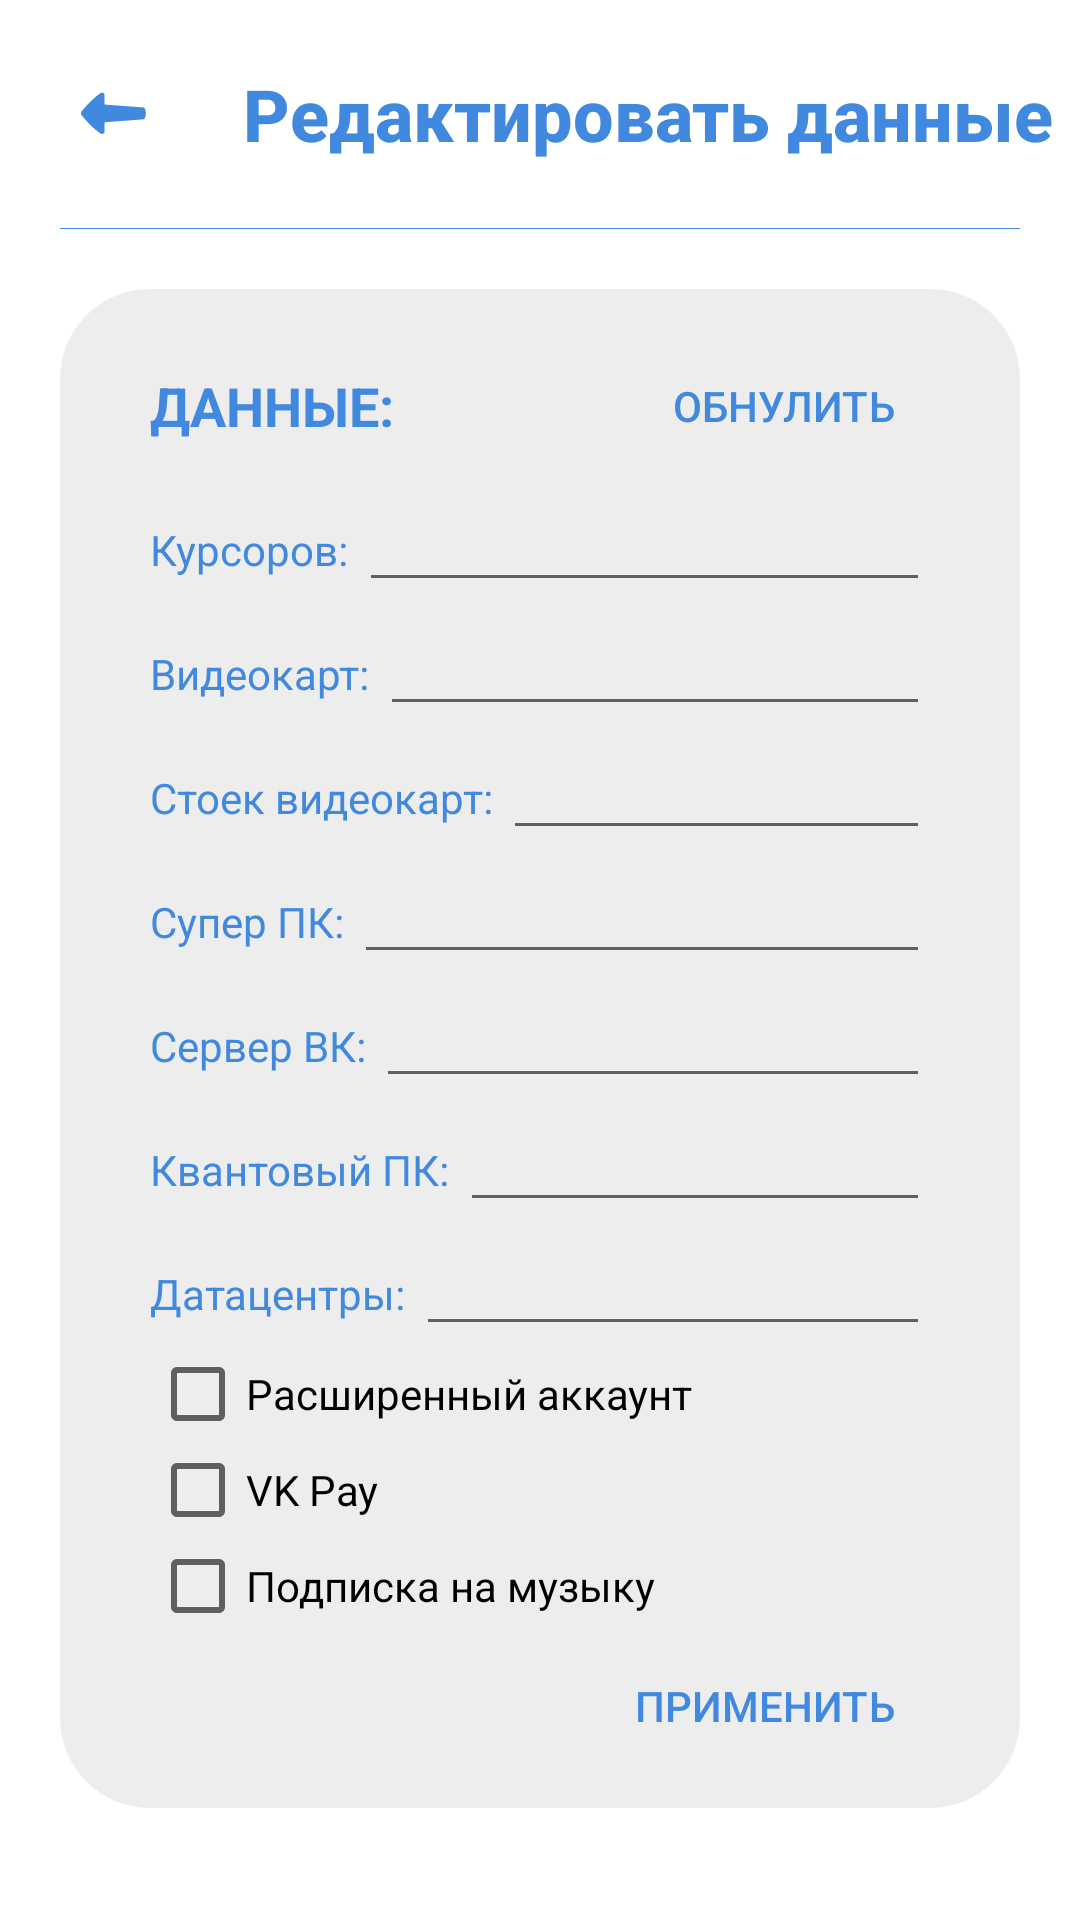

The Android layout XML behind this screen, and the referenced resources:
<!-- AndroidManifest.xml: application theme AppTheme -->
<!-- res/layout/activity_edit.xml -->
<?xml version="1.0" encoding="utf-8"?>
<LinearLayout xmlns:android="http://schemas.android.com/apk/res/android"
    xmlns:app="http://schemas.android.com/apk/res-auto"
    xmlns:tools="http://schemas.android.com/tools"
    android:layout_width="match_parent"
    android:layout_height="match_parent"
    tools:context=".EditActivity"
    android:background="@color/colorWhite"
    android:orientation="vertical">
    <LinearLayout
        android:layout_width="match_parent"
        android:layout_height="wrap_content"
        android:orientation="vertical">

        <RelativeLayout
            android:layout_width="match_parent"
            android:layout_height="wrap_content">

            <LinearLayout
                android:layout_width="wrap_content"
                android:layout_height="wrap_content">

                <ImageButton
                    android:id="@+id/back_btn"
                    android:layout_width="wrap_content"
                    android:layout_height="wrap_content"
                    android:layout_margin="10dp"
                    android:background="?selectableItemBackgroundBorderless"
                    android:padding="15dp"
                    android:src="@drawable/left_arrow" />

                <TextView
                    android:layout_width="wrap_content"
                    android:layout_height="wrap_content"
                    android:layout_gravity="center"
                    android:fontFamily="sans-serif-medium"
                    android:text="Редактировать данные"
                    android:textColor="@color/colorPrimary"
                    android:textSize="24sp"
                    android:textStyle="bold"
                    android:layout_margin="5dp"/>
            </LinearLayout>
        </RelativeLayout>
        <View
            android:layout_width="match_parent"
            android:layout_height="1px"
            android:layout_marginStart="20dp"
            android:layout_marginLeft="20dp"
            android:layout_marginEnd="20dp"
            android:layout_marginRight="20dp"
            android:background="@color/colorPrimary" />
    </LinearLayout>
    <ScrollView
        android:layout_width="match_parent"
        android:layout_height="match_parent">
        <LinearLayout
            android:layout_width="match_parent"
            android:layout_height="wrap_content">
            <LinearLayout
                android:layout_width="match_parent" android:layout_height="wrap_content"
                android:layout_margin="20dp" android:paddingTop="15dp"
                android:paddingStart="30dp" android:paddingLeft="30dp"
                android:paddingEnd="30dp" android:paddingRight="30dp"
                android:orientation="vertical" android:paddingBottom="10dp"
                android:background="@drawable/background_group"
                android:clickable="true" android:focusable="true">

                <RelativeLayout
                    android:layout_width="match_parent"
                    android:layout_height="wrap_content">

                    <TextView
                        android:layout_width="wrap_content"
                        android:layout_height="wrap_content"
                        android:layout_centerVertical="true"
                        android:text="Данные:"
                        android:textAllCaps="true"
                        android:textColor="@color/colorPrimary"
                        android:textSize="18sp"
                        android:textStyle="bold" />
                    <Button
                        android:id="@+id/clean_btn"
                        style="@style/Widget.AppCompat.Button.Borderless"
                        android:layout_width="wrap_content"
                        android:layout_height="wrap_content"
                        android:layout_alignParentEnd="true"
                        android:text="Обнулить"
                        android:textColor="@color/colorPrimary" />
                </RelativeLayout>
                <LinearLayout
                    android:layout_width="match_parent"
                    android:layout_height="wrap_content">
                    <TextView
                        android:layout_width="wrap_content"
                        android:layout_height="wrap_content"
                        android:text="Курсоров: "
                        android:textColor="@color/colorPrimary"/>

                    <EditText
                        android:id="@+id/cursor_edit_txt"
                        android:layout_width="match_parent"
                        android:layout_height="wrap_content"
                        android:textColor="@color/colorPrimary"
                        android:inputType="number"
                        android:maxLength="3"/>
                </LinearLayout>

                <LinearLayout
                    android:layout_width="match_parent"
                    android:layout_height="wrap_content">
                    <TextView
                        android:layout_width="wrap_content"
                        android:layout_height="wrap_content"
                        android:text="Видеокарт: "
                        android:textColor="@color/colorPrimary"/>

                    <EditText
                        android:id="@+id/videocard_edit_txt"
                        android:layout_width="match_parent"
                        android:layout_height="wrap_content"
                        android:textColor="@color/colorPrimary"
                        android:inputType="number"
                        android:maxLength="3"/>
                </LinearLayout>

                <LinearLayout
                    android:layout_width="match_parent"
                    android:layout_height="wrap_content">
                    <TextView
                        android:layout_width="wrap_content"
                        android:layout_height="wrap_content"
                        android:text="Стоек видеокарт: "
                        android:textColor="@color/colorPrimary"/>

                    <EditText
                        android:id="@+id/videocards_edit_txt"
                        android:layout_width="match_parent"
                        android:layout_height="wrap_content"
                        android:textColor="@color/colorPrimary"
                        android:inputType="number"
                        android:maxLength="3"/>
                </LinearLayout>

                <LinearLayout
                    android:layout_width="match_parent"
                    android:layout_height="wrap_content">
                    <TextView
                        android:layout_width="wrap_content"
                        android:layout_height="wrap_content"
                        android:text="Супер ПК: "
                        android:textColor="@color/colorPrimary"/>

                    <EditText
                        android:id="@+id/super_computer_edit_txt"
                        android:layout_width="match_parent"
                        android:layout_height="wrap_content"
                        android:textColor="@color/colorPrimary"
                        android:inputType="number"
                        android:maxLength="3"/>
                </LinearLayout>

                <LinearLayout
                    android:layout_width="match_parent"
                    android:layout_height="wrap_content">
                    <TextView
                        android:layout_width="wrap_content"
                        android:layout_height="wrap_content"
                        android:text="Сервер ВК: "
                        android:textColor="@color/colorPrimary"/>

                    <EditText
                        android:id="@+id/server_edit_txt"
                        android:layout_width="match_parent"
                        android:layout_height="wrap_content"
                        android:textColor="@color/colorPrimary"
                        android:inputType="number"
                        android:maxLength="3"/>
                </LinearLayout>

                <LinearLayout
                    android:layout_width="match_parent"
                    android:layout_height="wrap_content">
                    <TextView
                        android:layout_width="wrap_content"
                        android:layout_height="wrap_content"
                        android:text="Квантовый ПК: "
                        android:textColor="@color/colorPrimary"/>

                    <EditText
                        android:id="@+id/quantum_computer_edit_txt"
                        android:layout_width="match_parent"
                        android:layout_height="wrap_content"
                        android:textColor="@color/colorPrimary"
                        android:inputType="number"
                        android:maxLength="3"/>
                </LinearLayout>

                <LinearLayout
                    android:layout_width="match_parent"
                    android:layout_height="wrap_content">
                    <TextView
                        android:layout_width="wrap_content"
                        android:layout_height="wrap_content"
                        android:text="Датацентры: "
                        android:textColor="@color/colorPrimary"/>

                    <EditText
                        android:id="@+id/datacenter_edit_txt"
                        android:layout_width="match_parent"
                        android:layout_height="wrap_content"
                        android:textColor="@color/colorPrimary"
                        android:inputType="number"
                        android:maxLength="3"/>
                </LinearLayout>

                <CheckBox
                    android:id="@+id/much_account_chk"
                    android:layout_width="match_parent"
                    android:layout_height="wrap_content"
                    android:text="Расширенный аккаунт"/>

                <CheckBox
                    android:id="@+id/vkpay_chk"
                    android:layout_width="match_parent"
                    android:layout_height="wrap_content"
                    android:text="VK Pay"/>

                <CheckBox
                    android:id="@+id/music_chk"
                    android:layout_width="match_parent"
                    android:layout_height="wrap_content"
                    android:text="Подписка на музыку" />

                <Button
                    android:id="@+id/apply_btn"
                    style="@style/Widget.AppCompat.Button.Borderless"
                    android:layout_width="wrap_content"
                    android:layout_height="wrap_content"
                    android:layout_gravity="right"
                    android:height="36dp"
                    android:minWidth="64dp"
                    android:text="Применить"
                    android:textColor="@color/colorPrimary" />
            </LinearLayout>
        </LinearLayout>
    </ScrollView>
</LinearLayout>
<!-- resources referenced by this layout -->
<resources>
  <color name="colorPrimary">#4189de</color>
  <color name="colorWhite">#fff</color>
  <!-- drawable background_group (drawable) -->
  <?xml version="1.0" encoding="utf-8"?>
  <shape xmlns:android="http://schemas.android.com/apk/res/android">
      <solid android:color="@color/colorBackgroundAlpha"/>
      <corners android:radius="30dp"/>
  </shape>
  <!-- drawable left_arrow (drawable) -->
  <?xml version="1.0" encoding="utf-8"?>
  <vector xmlns:android="http://schemas.android.com/apk/res/android"
      android:width="26dp"
      android:height="26dp"
      android:viewportWidth="26"
      android:viewportHeight="26">
  
      <path
          android:fillColor="@color/colorPrimary"
          android:strokeWidth="1"
          android:pathData="M 22.929688 10.832031 L 9.847656 9.847656 L 9.847656 6.746094 C 9.847656 6.425781 9.691406 6.183594 9.375 5.941406 C 9.058594 5.859375 8.746094 5.859375 8.507813 6.019531 C 5.277344 8.28125 2.203125 12.070313 2.128906 12.234375 C 2.050781 12.386719 1.976563 12.617188 1.972656 12.78125 C 1.972656 12.785156 1.96875 12.792969 1.96875 12.796875 C 1.96875 12.957031 2.046875 13.199219 2.128906 13.28125 C 2.203125 13.441406 5.203125 17.242188 8.507813 19.503906 C 8.824219 19.667969 9.140625 19.746094 9.375 19.585938 C 9.691406 19.421875 9.847656 19.179688 9.847656 18.859375 L 9.847656 15.757813 L 22.929688 14.773438 C 23.320313 14.457031 23.636719 13.664063 23.636719 12.796875 C 23.636719 12.011719 23.402344 11.148438 22.929688 10.832031 Z" />
  </vector>
  <style name="AppTheme" parent="Theme.AppCompat.Light.NoActionBar">
          <item name="colorPrimary">@color/colorPrimary</item>
          <item name="colorPrimaryDark">@color/colorPrimaryDark</item>
          <item name="colorAccent">@color/colorAccent</item>
          <item name="buttonStyle">@style/ButtonStyle</item>
          <item name="android:statusBarColor" tools:targetApi="23">@color/colorWhite</item>
          <item name="android:windowLightStatusBar" tools:targetApi="23">true</item>
          <item name="android:navigationBarColor" tools:targetApi="27">@color/colorWhite</item>
          <item name="android:windowLightNavigationBar" tools:targetApi="27">true</item>
      </style>
  <color name="colorBackgroundAlpha">#53C9C9C9</color>
  <color name="colorPrimaryDark">#4d7198</color>
  <color name="colorAccent">#4189de</color>
  <style name="ButtonStyle" parent="Base.Widget.AppCompat.Button">
          <item name="android:background">@drawable/background_button</item>
          <item name="android:textColor">@color/colorWhite</item>
      </style>
  <!-- drawable background_button (drawable) -->
  <?xml version="1.0" encoding="utf-8"?>
  <ripple
      xmlns:android="http://schemas.android.com/apk/res/android"
      android:color="@color/colorBackgroundAlpha">
      <item>
          <shape>
              <solid android:color="@color/colorPrimary"/>
              <corners android:radius="20dp"/>
          </shape>
      </item>
  </ripple>
</resources>
